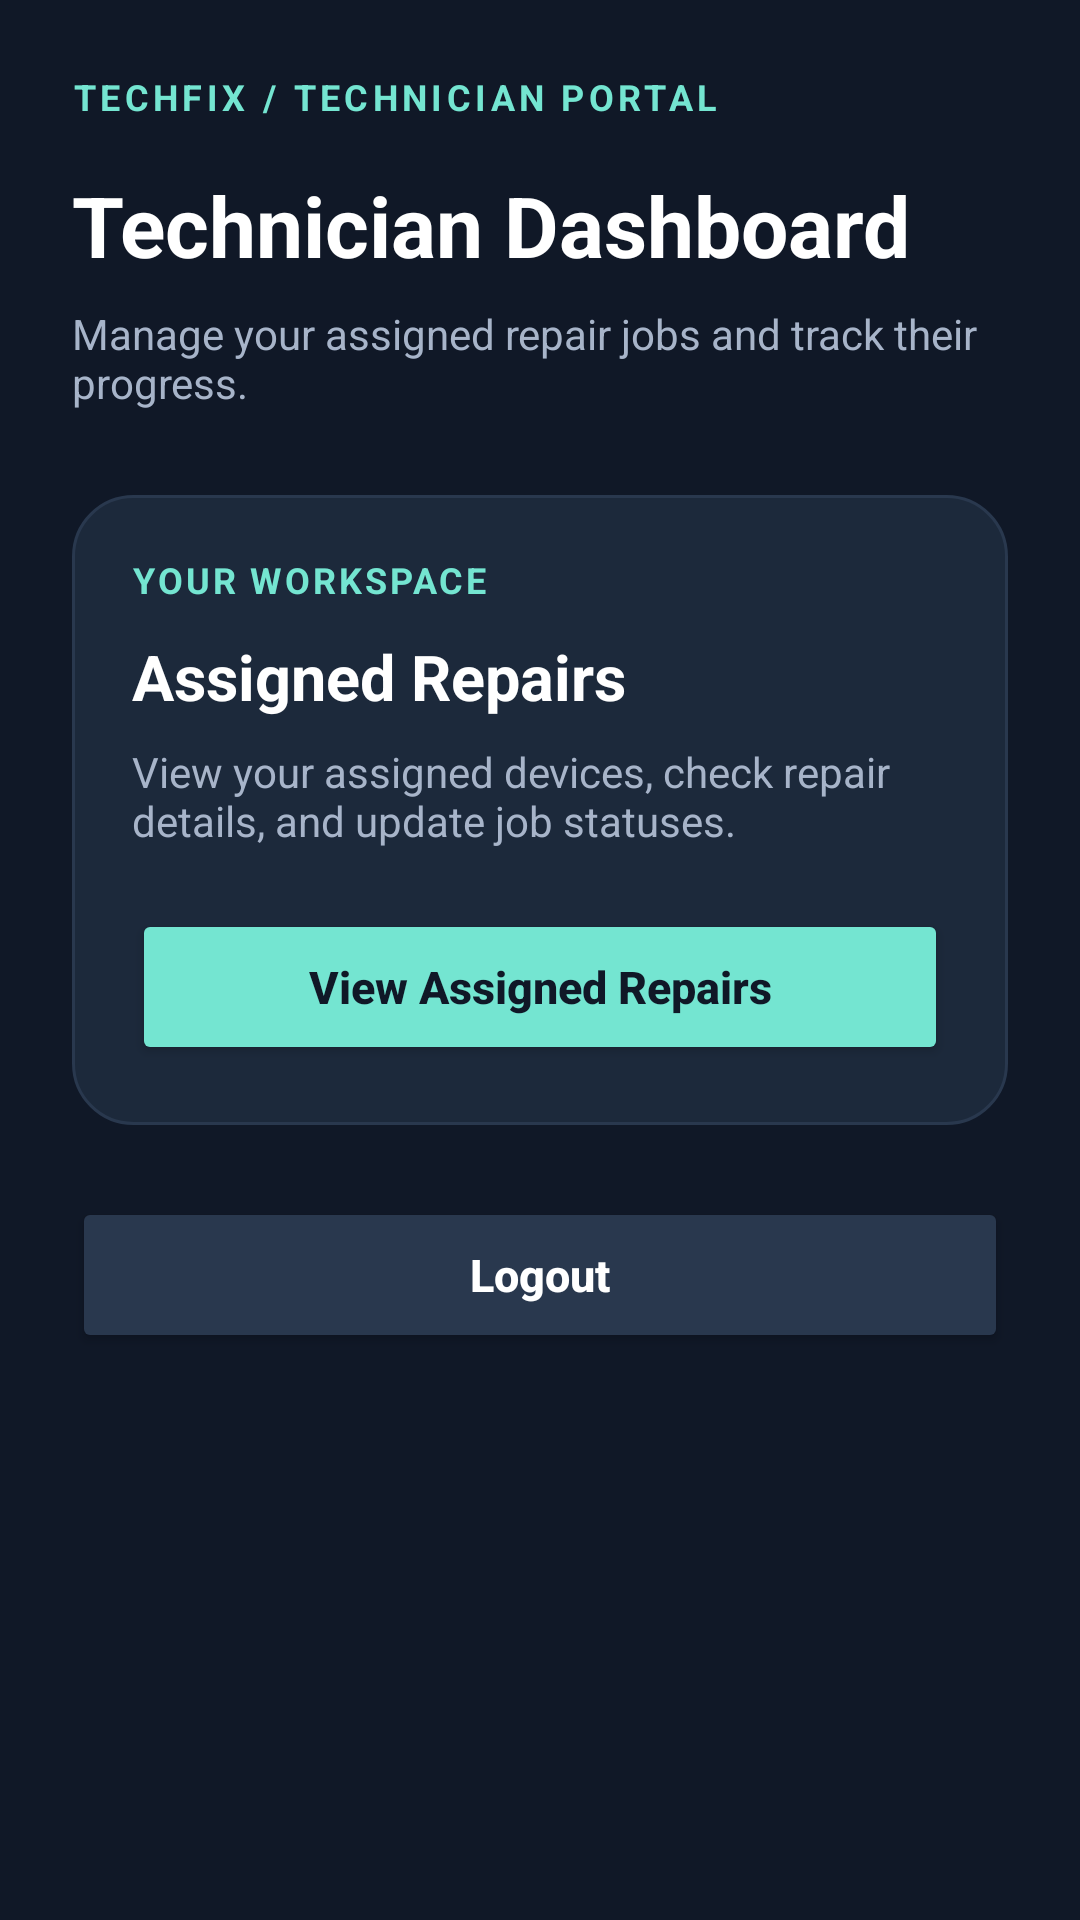

Write the Android layout XML for this screen, with the resource values it uses.
<!-- AndroidManifest.xml: application theme Theme.Techfix -->
<!-- res/layout/activity_technician_dashboard.xml -->
<?xml version="1.0" encoding="utf-8"?>
<ScrollView
    xmlns:android="http://schemas.android.com/apk/res/android"
    android:layout_width="match_parent"
    android:layout_height="match_parent"
    android:background="@color/tech_background"
    android:fitsSystemWindows="true"
    android:fillViewport="true">

    <LinearLayout
        android:layout_width="match_parent"
        android:layout_height="wrap_content"
        android:orientation="vertical"
        android:padding="24dp">

        <TextView
            android:layout_width="match_parent"
            android:layout_height="wrap_content"
            android:text="TECHFIX / TECHNICIAN PORTAL"
            android:textColor="@color/tech_teal"
            android:textSize="12sp"
            android:textStyle="bold"
            android:letterSpacing="0.12" />

        <TextView
            android:layout_width="match_parent"
            android:layout_height="wrap_content"
            android:layout_marginTop="16dp"
            android:text="Technician Dashboard"
            android:textColor="@color/tech_text"
            android:textSize="28sp"
            android:textStyle="bold" />

        <TextView
            android:layout_width="match_parent"
            android:layout_height="wrap_content"
            android:layout_marginTop="8dp"
            android:text="Manage your assigned repair jobs and track their progress."
            android:textColor="@color/tech_text_secondary"
            android:textSize="14sp" />

        <LinearLayout
            android:layout_width="match_parent"
            android:layout_height="wrap_content"
            android:layout_marginTop="28dp"
            android:background="@drawable/bg_tech_card"
            android:orientation="vertical"
            android:padding="20dp">

            <TextView
                android:layout_width="match_parent"
                android:layout_height="wrap_content"
                android:text="YOUR WORKSPACE"
                android:textColor="@color/tech_teal"
                android:textSize="12sp"
                android:textStyle="bold"
                android:letterSpacing="0.08" />

            <TextView
                android:layout_width="match_parent"
                android:layout_height="wrap_content"
                android:layout_marginTop="10dp"
                android:text="Assigned Repairs"
                android:textColor="@color/tech_text"
                android:textSize="21sp"
                android:textStyle="bold" />

            <TextView
                android:layout_width="match_parent"
                android:layout_height="wrap_content"
                android:layout_marginTop="8dp"
                android:text="View your assigned devices, check repair details, and update job statuses."
                android:textColor="@color/tech_text_secondary"
                android:textSize="14sp" />

            <Button
                android:id="@+id/btnAssignedRepairs"
                android:layout_width="match_parent"
                android:layout_height="52dp"
                android:layout_marginTop="20dp"
                android:backgroundTint="@color/tech_teal"
                android:text="View Assigned Repairs"
                android:textAllCaps="false"
                android:textColor="@color/tech_background"
                android:textSize="15sp"
                android:textStyle="bold" />

        </LinearLayout>

        <Button
            android:id="@+id/btnTechnicianLogout"
            android:layout_width="match_parent"
            android:layout_height="52dp"
            android:layout_marginTop="24dp"
            android:backgroundTint="@color/tech_surface_light"
            android:text="Logout"
            android:textAllCaps="false"
            android:textColor="@color/tech_text"
            android:textSize="15sp"
            android:textStyle="bold" />

    </LinearLayout>
</ScrollView>
<!-- resources referenced by this layout -->
<resources>
  <color name="tech_background">#101827</color>
  <color name="tech_surface_light">#29384E</color>
  <color name="tech_teal">#74E5D1</color>
  <color name="tech_text">#FFFFFF</color>
  <color name="tech_text_secondary">#A7B4C9</color>
  <!-- drawable bg_tech_card (drawable) -->
  <?xml version="1.0" encoding="utf-8"?>
  <shape xmlns:android="http://schemas.android.com/apk/res/android"
      android:shape="rectangle">
  
      <solid android:color="@color/tech_surface" />
  
      <corners android:radius="20dp" />
  
      <stroke
          android:width="1dp"
          android:color="@color/tech_surface_light" />
  
  </shape>
  <style name="Theme.Techfix" parent="Base.Theme.Techfix" />
  <color name="tech_surface">#1C293B</color>
  <style name="Base.Theme.Techfix" parent="Theme.Material3.DayNight.NoActionBar">
          
          
      </style>
</resources>
